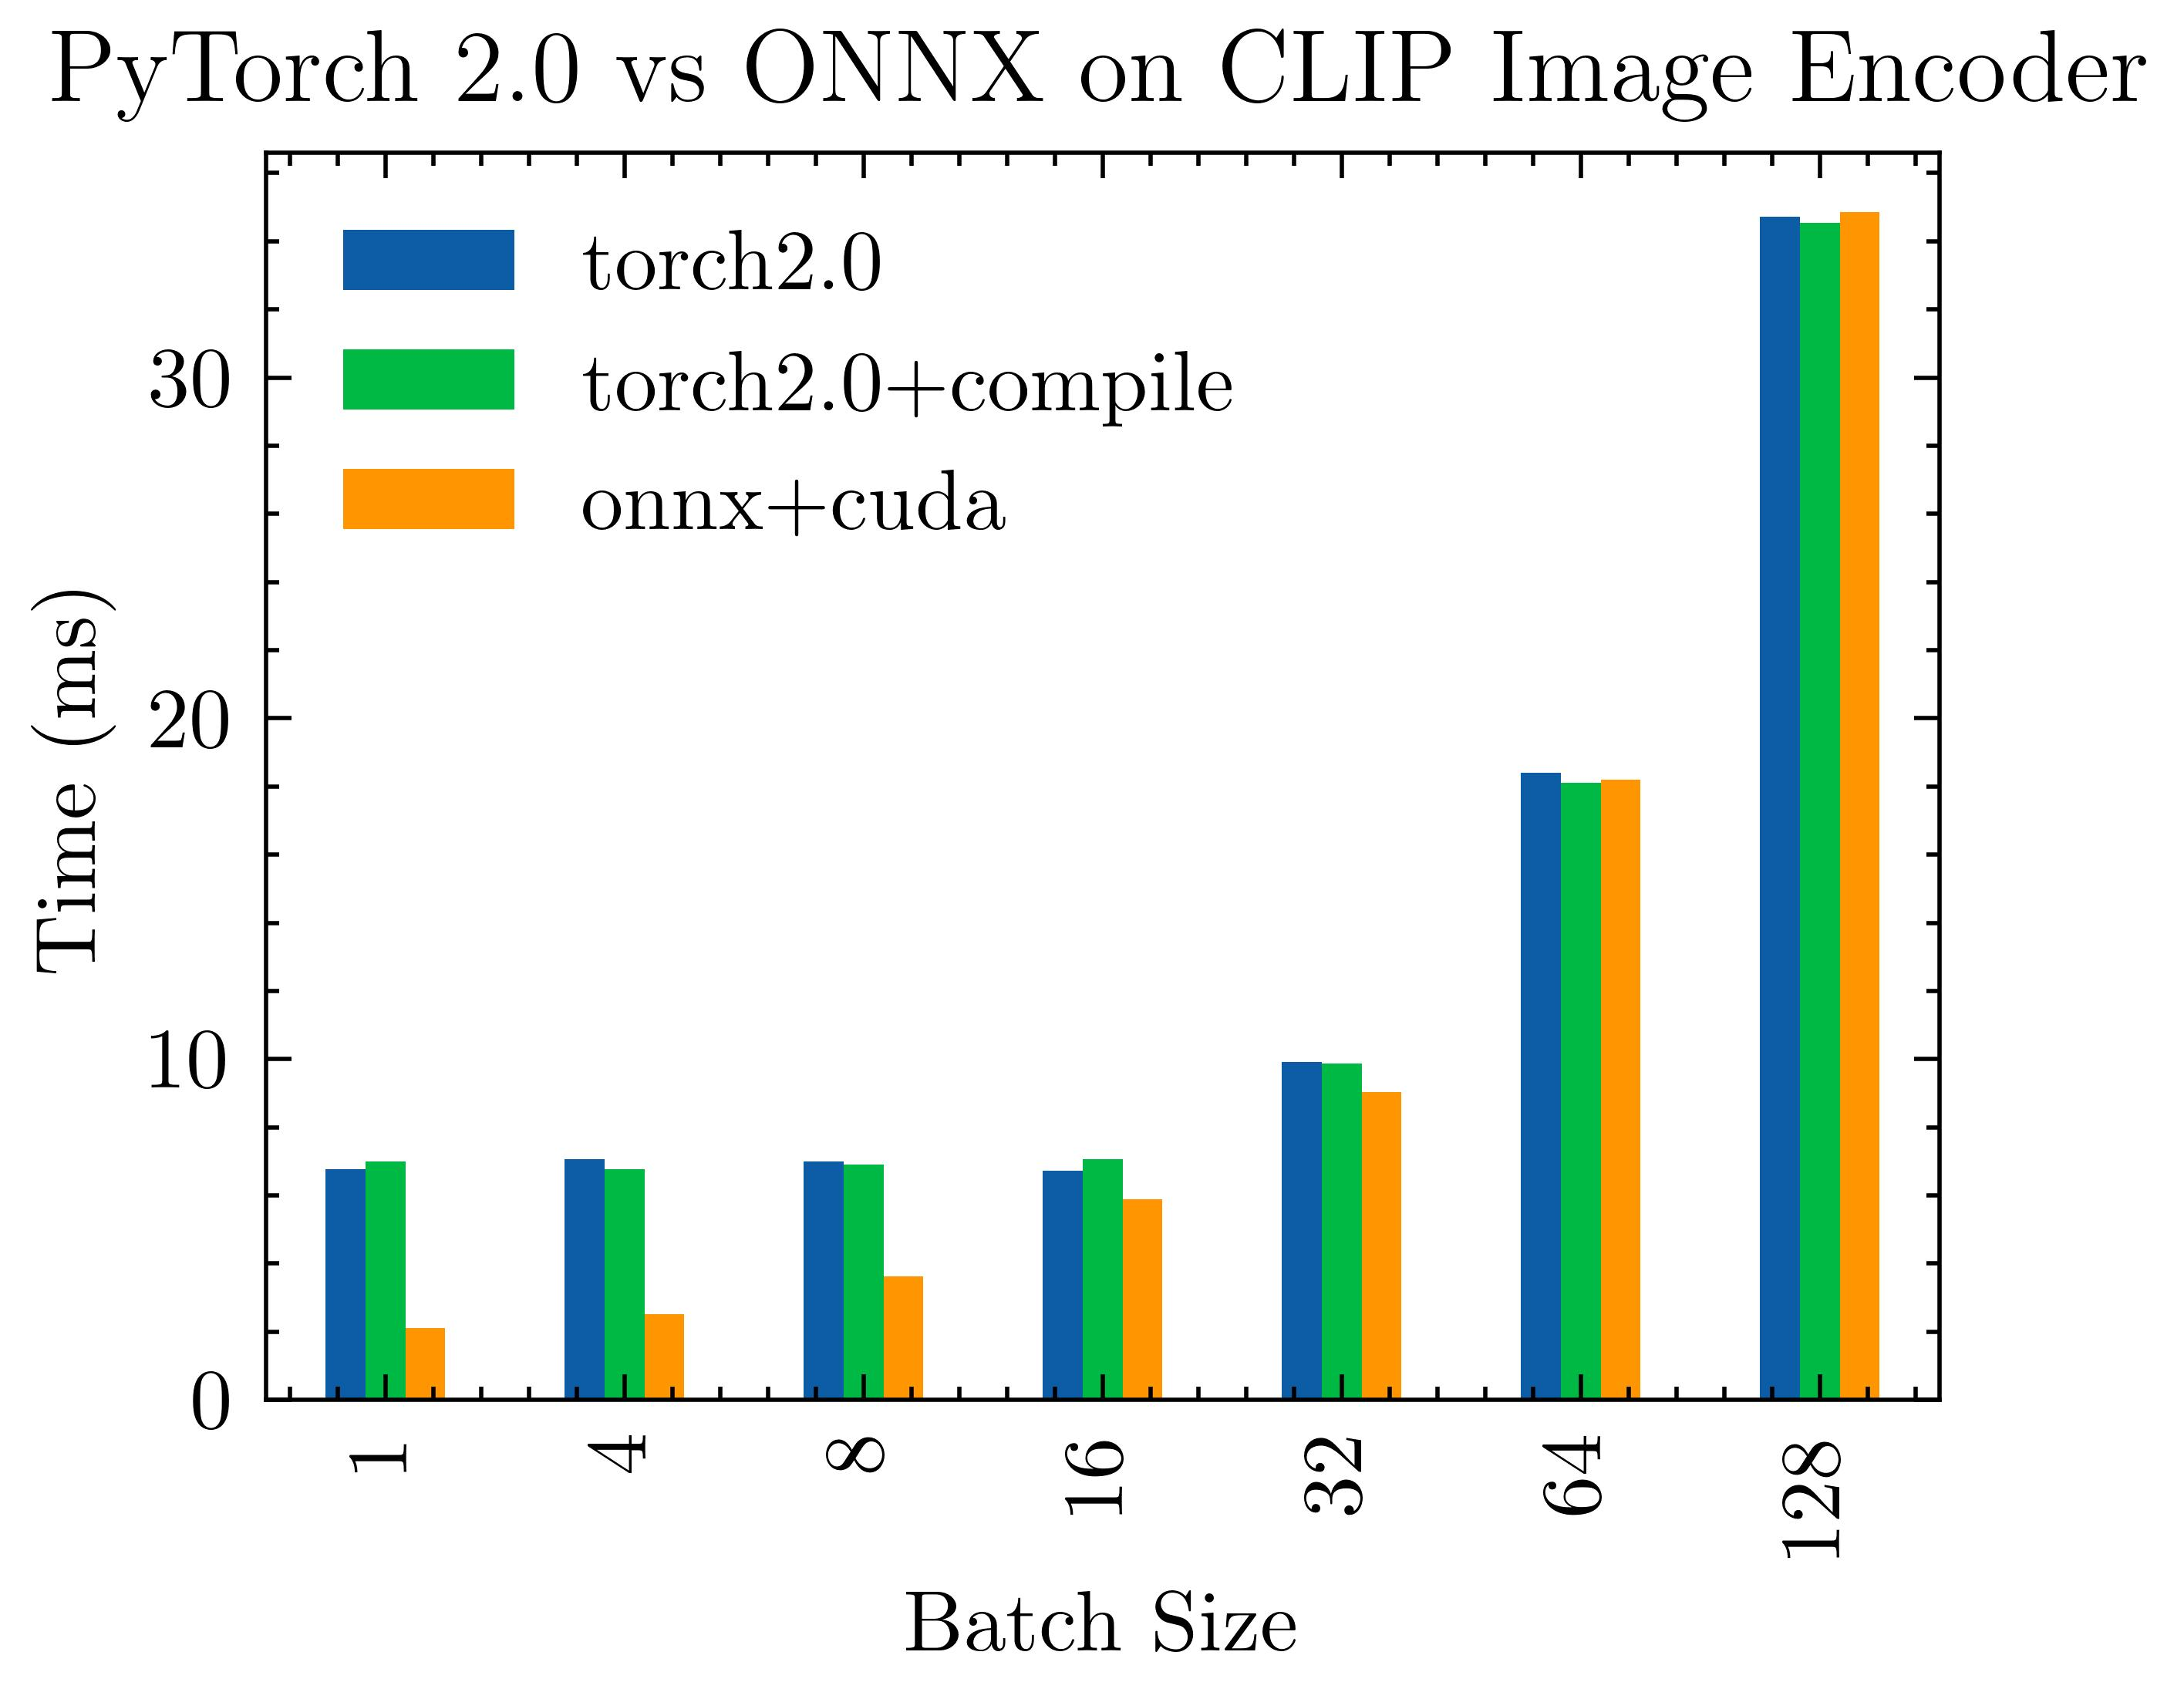

The table this chart was drawn from, first rows:
times, mean (ms), std (ms), name, n, batch_size
256, 6.767, 0.3892, torch2.0, 256, 1
256, 7.073, 0.3673, torch2.0, 256, 4
256, 7.001, 0.4823, torch2.0, 256, 8
256, 6.722, 0.4414, torch2.0, 256, 16
256, 9.914, 0.8363, torch2.0, 256, 32
256, 18.41, 1.787, torch2.0, 256, 64
256, 34.71, 3.646, torch2.0, 256, 128
256, 6.993, 0.5375, torch2.0+compile, 256, 1
256, 6.764, 0.3688, torch2.0+compile, 256, 4
256, 6.916, 0.2883, torch2.0+compile, 256, 8
256, 7.072, 0.4275, torch2.0+compile, 256, 16
256, 9.881, 0.6955, torch2.0+compile, 256, 32
256, 18.11, 1.784, torch2.0+compile, 256, 64
256, 34.54, 3.731, torch2.0+compile, 256, 128
256, 2.119, 0.2466, onnx+cuda, 256, 1
256, 2.52, 0.2047, onnx+cuda, 256, 4
256, 3.637, 0.3265, onnx+cuda, 256, 8
256, 5.897, 0.397, onnx+cuda, 256, 16
256, 9.035, 0.4236, onnx+cuda, 256, 32
256, 18.21, 0.9576, onnx+cuda, 256, 64
256, 34.85, 1.341, onnx+cuda, 256, 128
